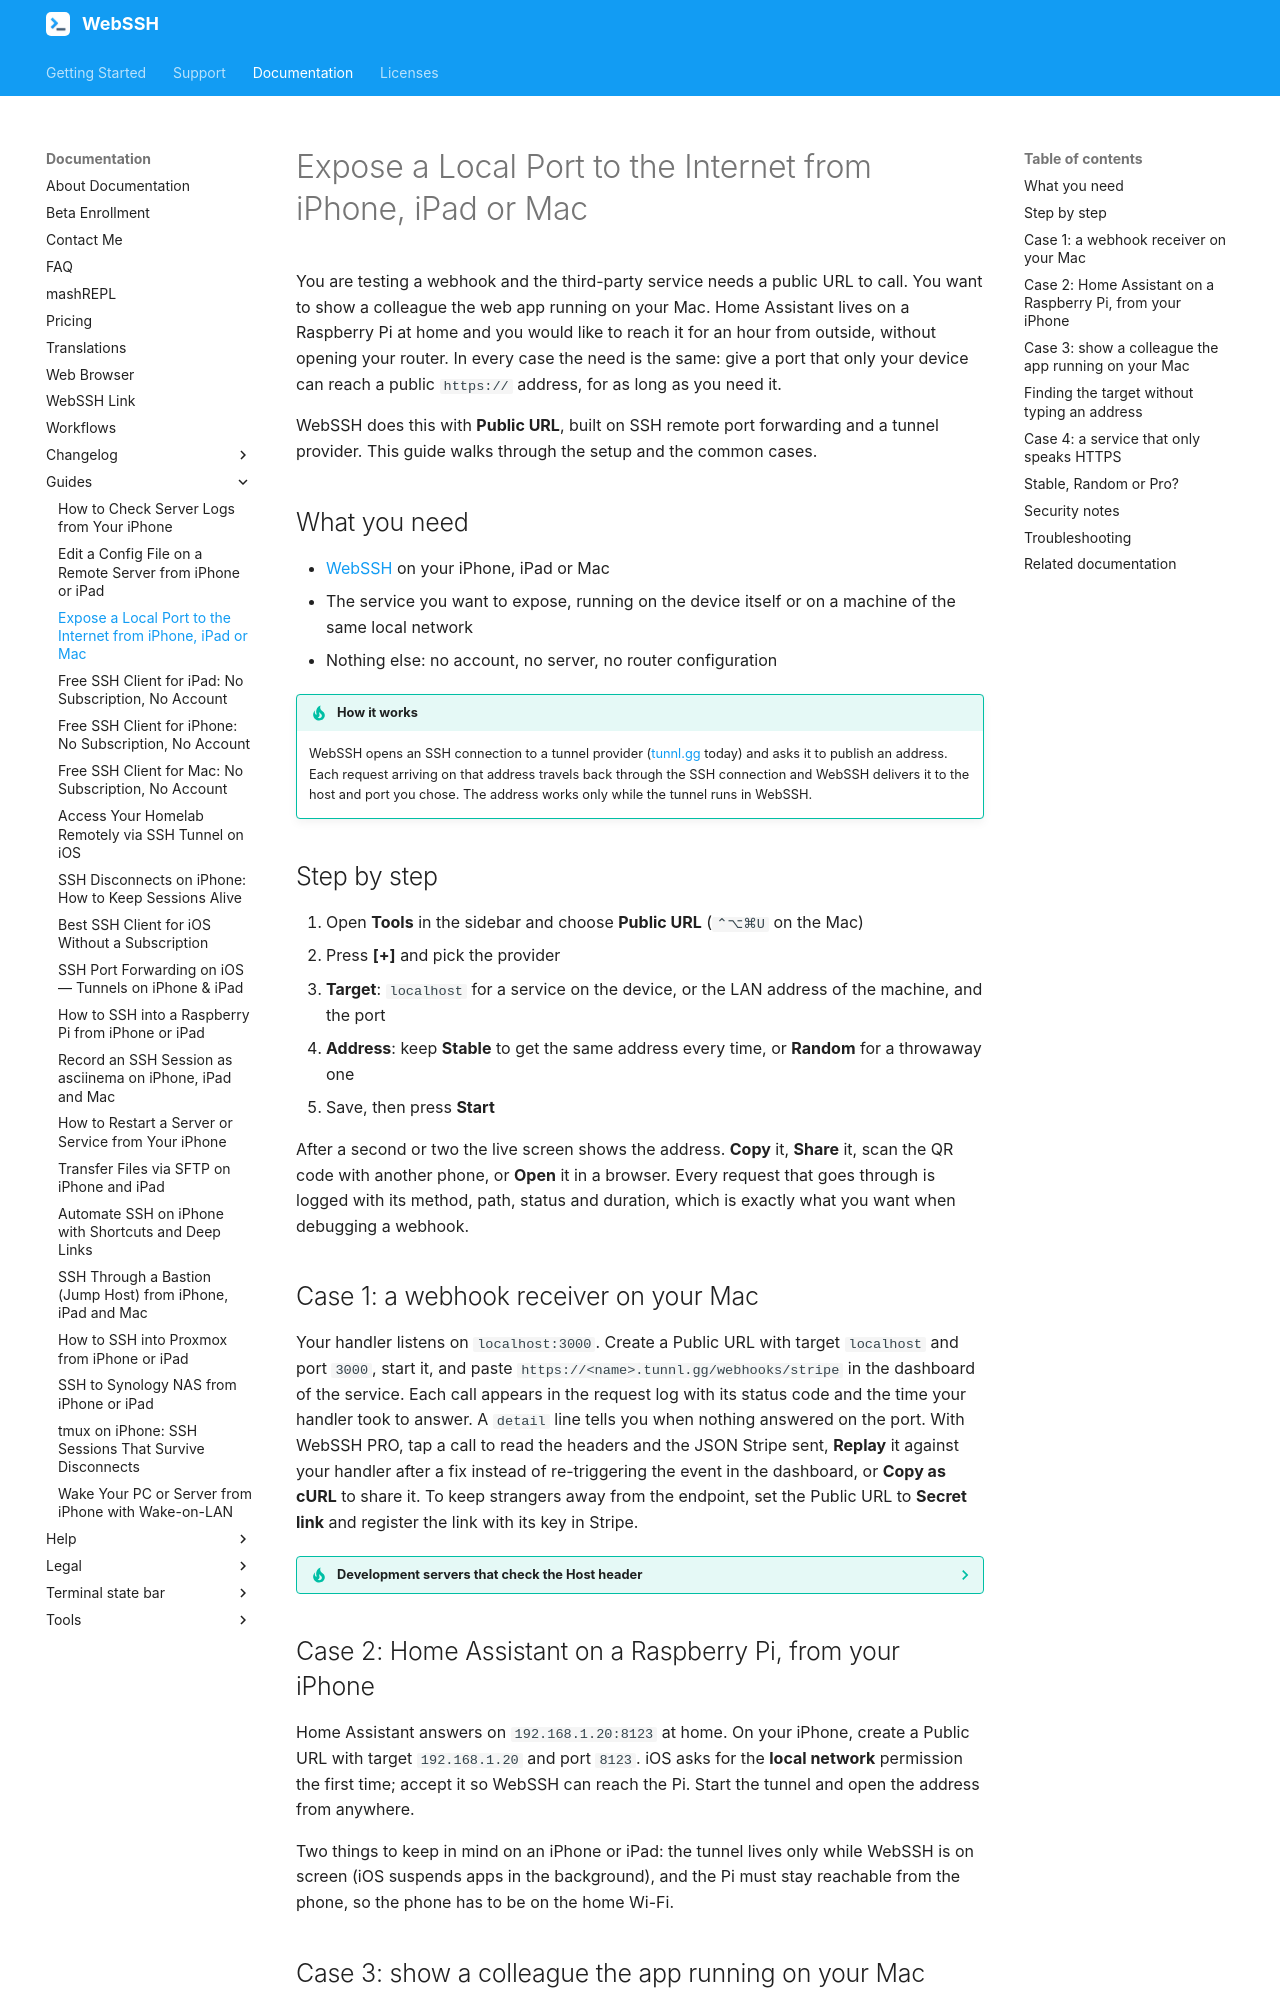

repository: isontheline/pro.webssh.net · page: documentation/guides/expose-local-port-internet-iphone/index.html · generator: mkdocs

---
title: Expose a Local Port to the Internet from iPhone, iPad or Mac
description: "Get a public https URL for a dev server, a webhook receiver, Home Assistant or a Raspberry Pi from your iPhone, iPad or Mac with WebSSH Public URL. No router change, no VPN, no account."
---

# Expose a Local Port to the Internet from iPhone, iPad or Mac

You are testing a webhook and the third-party service needs a public URL to call. You want to show a colleague the web app running on your Mac. Home Assistant lives on a Raspberry Pi at home and you would like to reach it for an hour from outside, without opening your router. In every case the need is the same: give a port that only your device can reach a public `https://` address, for as long as you need it.

WebSSH does this with **Public URL**, built on SSH remote port forwarding and a tunnel provider. This guide walks through the setup and the common cases.

## What you need

- [WebSSH](https://apps.apple.com/app/id497714887) on your iPhone, iPad or Mac
- The service you want to expose, running on the device itself or on a machine of the same local network
- Nothing else: no account, no server, no router configuration

!!! tip "How it works"
    WebSSH opens an SSH connection to a tunnel provider ([tunnl.gg](https://tunnl.gg/pricing?ref=webssh) today) and asks it to publish an address. Each request arriving on that address travels back through the SSH connection and WebSSH delivers it to the host and port you chose. The address works only while the tunnel runs in WebSSH.

## Step by step

1. Open **Tools** in the sidebar and choose **Public URL** (`⌃⌥⌘U` on the Mac)
2. Press **[+]** and pick the provider
3. **Target**: `localhost` for a service on the device, or the LAN address of the machine, and the port
4. **Address**: keep **Stable** to get the same address every time, or **Random** for a throwaway one
5. Save, then press **Start**

After a second or two the live screen shows the address. **Copy** it, **Share** it, scan the QR code with another phone, or **Open** it in a browser. Every request that goes through is logged with its method, path, status and duration, which is exactly what you want when debugging a webhook.

## Case 1: a webhook receiver on your Mac

Your handler listens on `localhost:3000`. Create a Public URL with target `localhost` and port `3000`, start it, and paste `https://<name>.tunnl.gg/webhooks/stripe` in the dashboard of the service. Each call appears in the request log with its status code and the time your handler took to answer. A `detail` line tells you when nothing answered on the port. With WebSSH PRO, tap a call to read the headers and the JSON Stripe sent, **Replay** it against your handler after a fix instead of re-triggering the event in the dashboard, or **Copy as cURL** to share it. To keep strangers away from the endpoint, set the Public URL to **Secret link** and register the link with its key in Stripe.

??? tip "Development servers that check the Host header"
    Some frameworks refuse requests whose `Host` header is not `localhost`. Set **Host header** to `localhost` in the options of the Public URL and the provider rewrites it for you.

## Case 2: Home Assistant on a Raspberry Pi, from your iPhone

Home Assistant answers on `192.168.1.20:8123` at home. On your iPhone, create a Public URL with target `192.168.1.20` and port `8123`. iOS asks for the **local network** permission the first time; accept it so WebSSH can reach the Pi. Start the tunnel and open the address from anywhere.

Two things to keep in mind on an iPhone or iPad: the tunnel lives only while WebSSH is on screen (iOS suspends apps in the background), and the Pi must stay reachable from the phone, so the phone has to be on the home Wi-Fi.
